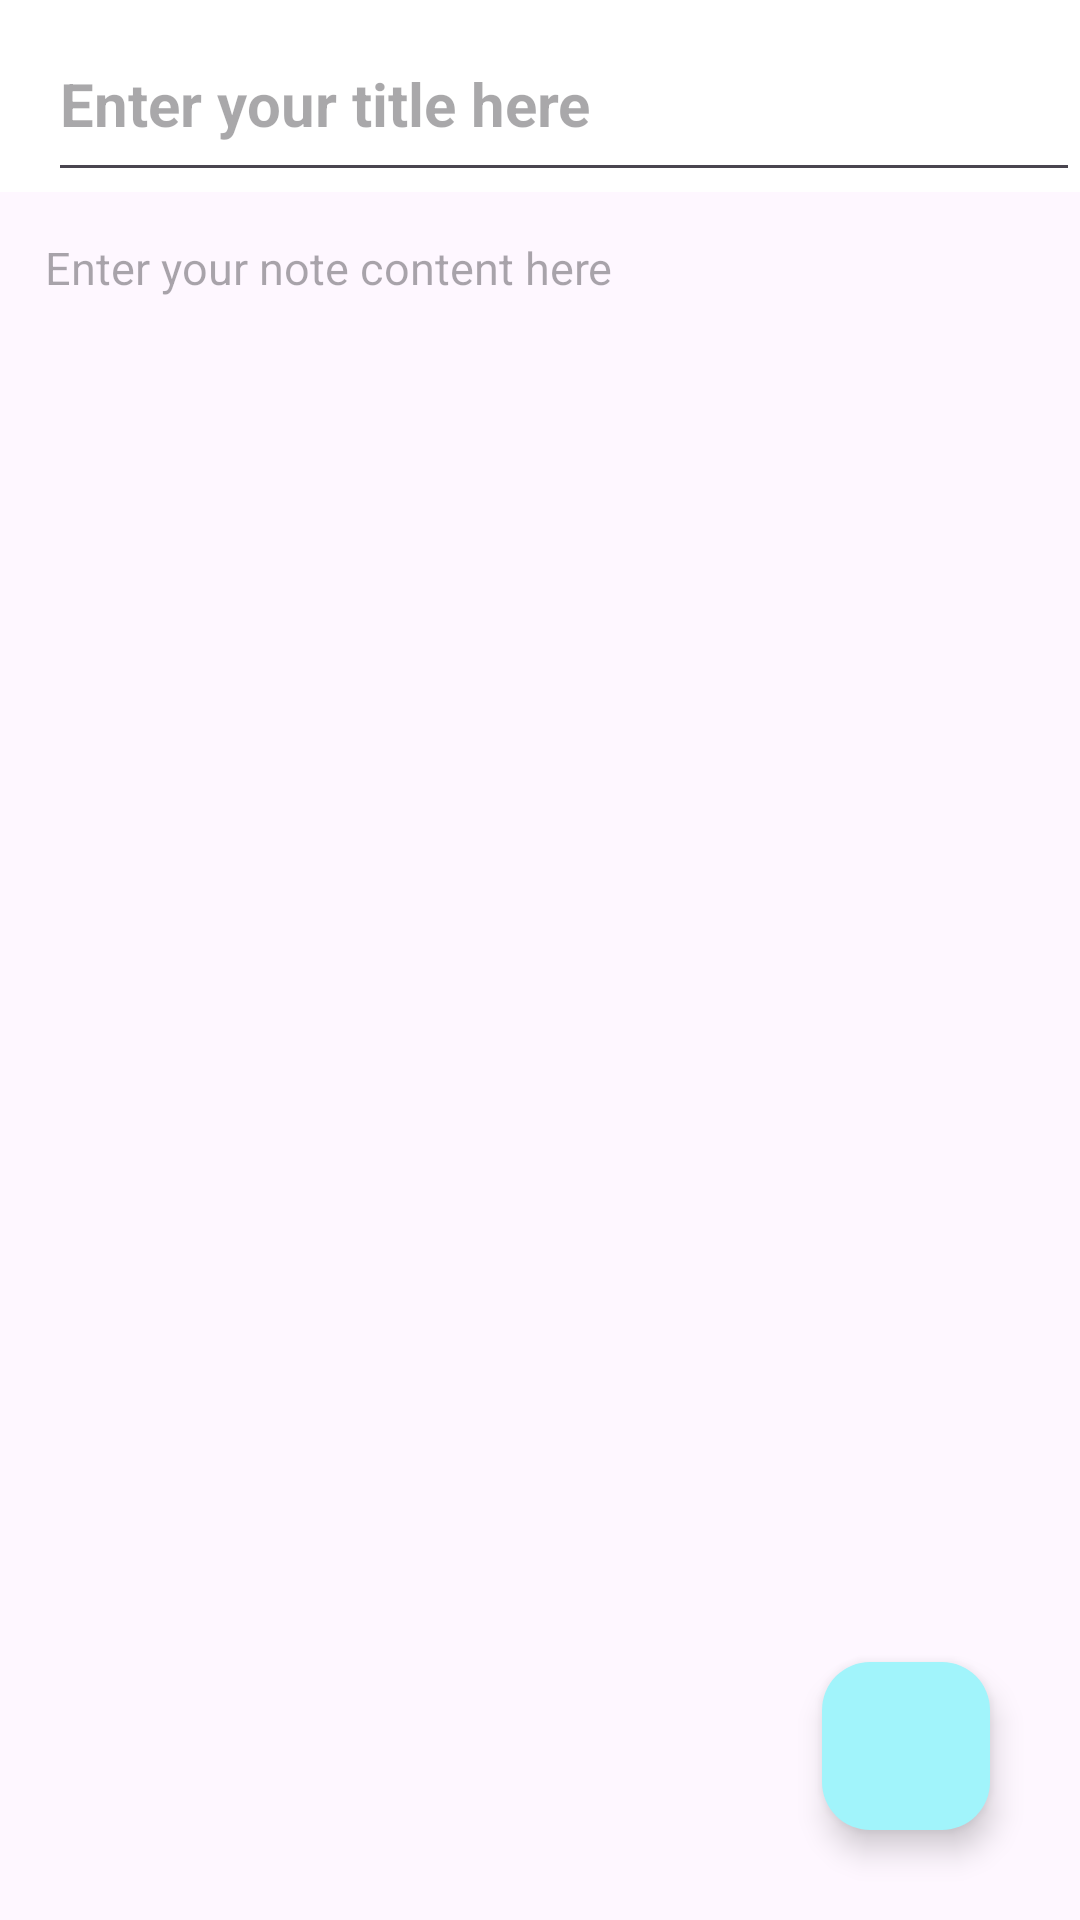

Produce the Android XML layout that renders to this screen, including the resource entries it uses.
<!-- AndroidManifest.xml: application theme Theme.NotesApp2Try -->
<!-- res/layout/activity_create_note.xml -->
<?xml version="1.0" encoding="utf-8"?>
<RelativeLayout xmlns:android="http://schemas.android.com/apk/res/android"
    xmlns:app="http://schemas.android.com/apk/res-auto"
    xmlns:tools="http://schemas.android.com/tools"
    android:id="@+id/main"
    android:layout_width="match_parent"
    android:layout_height="match_parent"
    tools:context=".CreateNote">

    <androidx.appcompat.widget.Toolbar
        android:layout_width="match_parent"
        android:layout_height="?attr/actionBarSize"
        android:id="@+id/toolbarofcreatenote"
        android:background="@color/white">

        <EditText
            android:layout_width="match_parent"
            android:layout_height="match_parent"
            android:paddingTop="12dp"
            android:textSize="20sp"
            android:textStyle="bold"
            android:textColor="@color/black"
            android:hint="Enter your title here"
            android:id="@+id/createtitlenote" />
    </androidx.appcompat.widget.Toolbar>

    <EditText
        android:layout_width="match_parent"
        android:layout_height="match_parent"
        android:textSize="15sp"
        android:background="FAF7F7"
        android:gravity="top|left"
        android:textColor="@color/black"
        android:hint="Enter your note content here"
        android:layout_below="@+id/toolbarofcreatenote"
        android:padding="15dp"
        android:id="@+id/createcontentofnote">

    </EditText>

    <com.google.android.material.floatingactionbutton.FloatingActionButton
        android:layout_width="wrap_content"
        android:layout_height="wrap_content"
        android:layout_alignParentBottom="true"
        android:layout_alignParentRight="true"
        android:layout_marginBottom="30dp"
        android:layout_marginRight="30dp"
        android:layout_gravity="bottom|end"
        android:id="@+id/savenote"
        android:src="@drawable/save"
        app:backgroundTint="#A1F4FB"
        app:maxImageSize="56dp"
        android:contentDescription="Create a new note" />


</RelativeLayout>
<!-- resources referenced by this layout -->
<resources>
  <style name="Theme.NotesApp2Try" parent="Base.Theme.NotesApp2Try" />
  <style name="Base.Theme.NotesApp2Try" parent="Theme.Material3.DayNight.NoActionBar">
          
          
      </style>
  <!-- not gathered from this repository: default colours our renderer supplied (Android Studio template values) -->
  <color name="black">#FF000000</color>
  <color name="white">#FFFFFFFF</color>
</resources>
